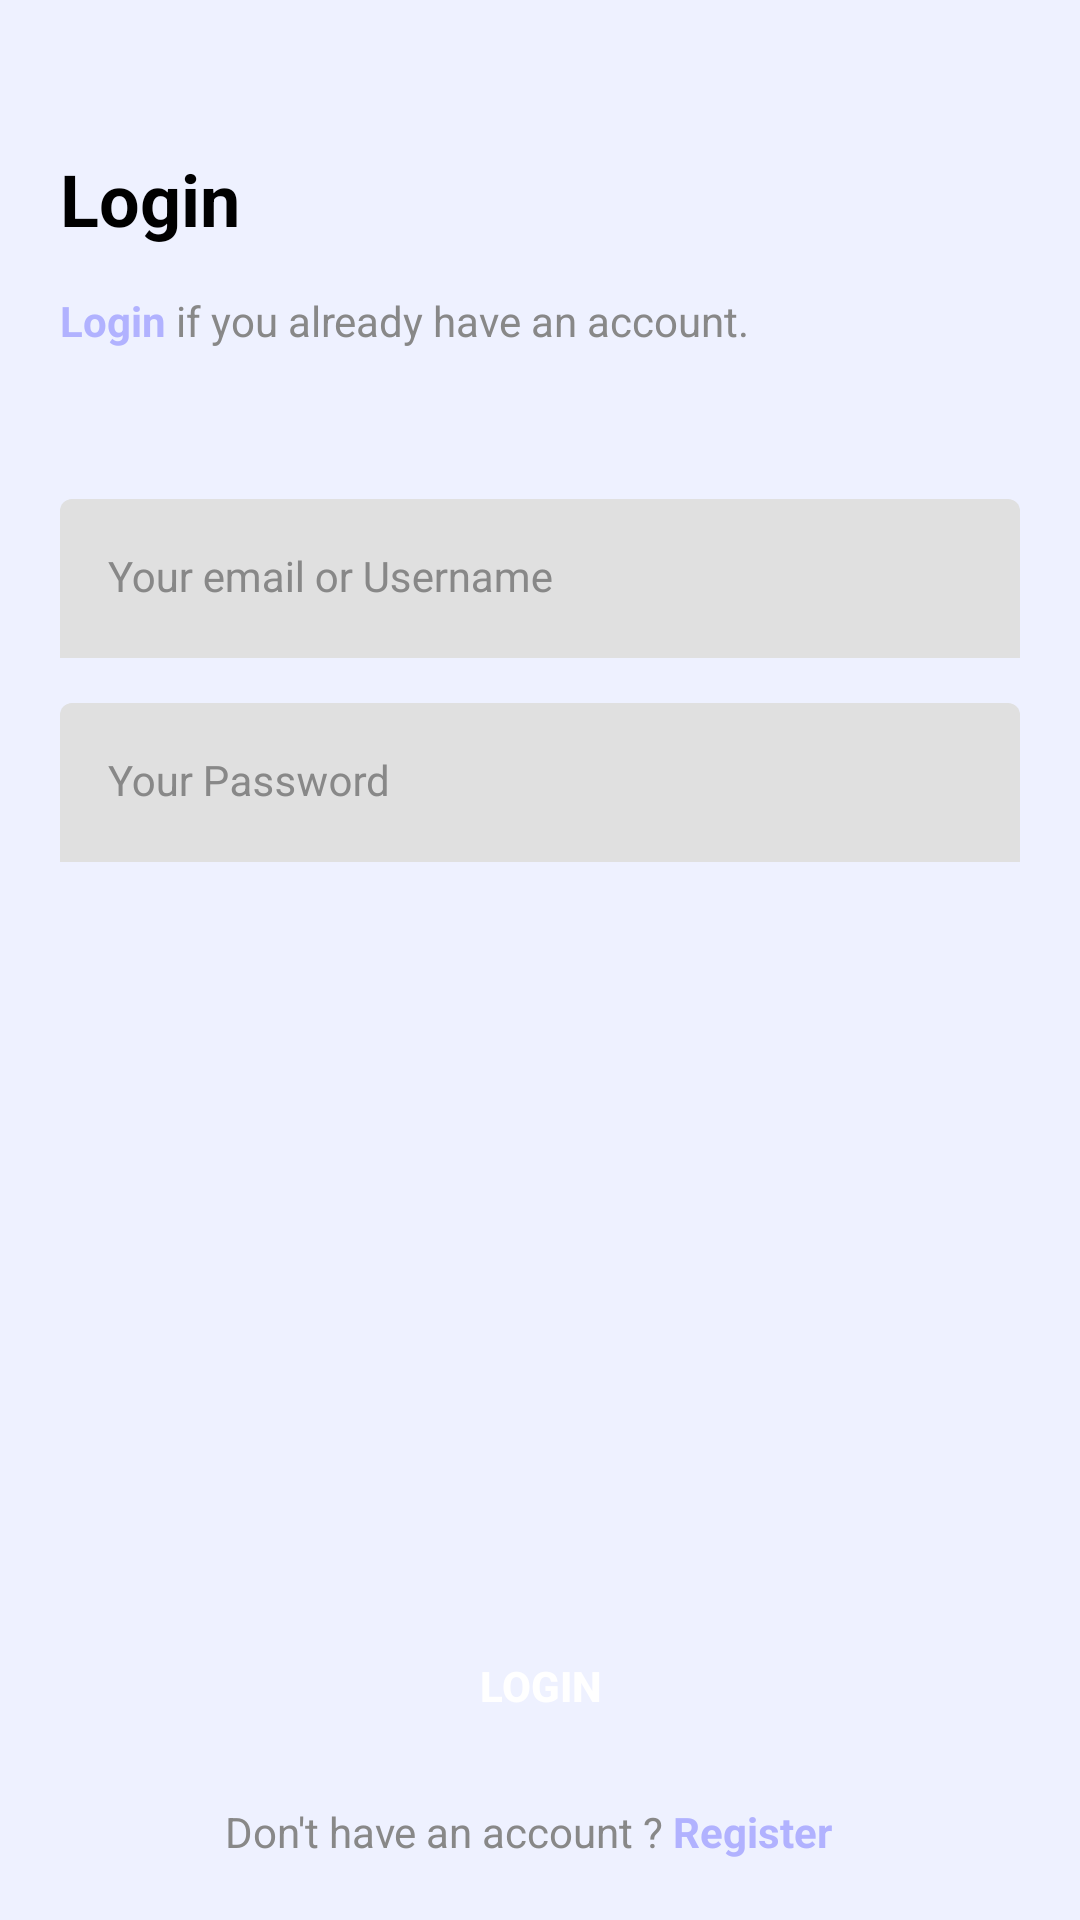

Layout XML and referenced resources for this Android screen:
<!-- AndroidManifest.xml: application theme Theme.GalleryXplorer -->
<!-- res/layout/activity_login_page.xml -->
<?xml version="1.0" encoding="utf-8"?>
<androidx.constraintlayout.widget.ConstraintLayout xmlns:android="http://schemas.android.com/apk/res/android"
    xmlns:app="http://schemas.android.com/apk/res-auto"
    xmlns:tools="http://schemas.android.com/tools"
    android:layout_width="match_parent"
    android:layout_height="match_parent"
    tools:context=".LoginPage"
    android:padding="20dp"
    android:background="@color/background_color">

    <TextView
        android:id="@+id/tv_login_title"
        style="@style/Title"
        android:layout_width="match_parent"
        android:layout_height="wrap_content"
        android:layout_marginTop="30dp"
        android:text="@string/login"
        android:textSize="24sp"
        app:layout_constraintEnd_toEndOf="parent"
        app:layout_constraintStart_toStartOf="parent"
        app:layout_constraintTop_toTopOf="parent" />

    <TextView
        android:id="@+id/tv_login_sub_title"
        style="@style/SubTitle"
        android:layout_width="match_parent"
        android:layout_height="wrap_content"
        android:layout_marginTop="15dp"
        android:text="@string/Login_sub_title"
        android:textSize="14sp"
        app:layout_constraintEnd_toEndOf="parent"
        app:layout_constraintStart_toStartOf="parent"
        app:layout_constraintTop_toBottomOf="@+id/tv_login_title" />

    <com.google.android.material.textfield.TextInputLayout
        android:id="@+id/til_login_email"
        android:layout_width="match_parent"
        android:layout_height="wrap_content"
        android:layout_marginTop="50dp"
        android:hint="@string/login_email"
        style="@style/TextInputLayout"
        app:layout_constraintEnd_toEndOf="parent"
        app:layout_constraintStart_toStartOf="parent"
        app:layout_constraintTop_toBottomOf="@+id/tv_login_sub_title"
        app:startIconDrawable="@drawable/account_circ">

        <com.google.android.material.textfield.TextInputEditText
            android:id="@+id/et_login_email"
            style="@style/TextInputLayout"
            android:layout_width="match_parent"
            android:layout_height="wrap_content"
            android:textSize="14sp" />

    </com.google.android.material.textfield.TextInputLayout>

    <com.google.android.material.textfield.TextInputLayout
        android:id="@+id/til_login_password"
        android:layout_width="match_parent"
        android:layout_height="wrap_content"
        android:layout_marginTop="15dp"
        android:hint="@string/login_password"
        style="@style/TextInputLayout"
        app:layout_constraintEnd_toEndOf="parent"
        app:layout_constraintStart_toStartOf="parent"
        app:layout_constraintTop_toBottomOf="@+id/til_login_email"
        app:startIconDrawable="@drawable/account_circ">

        <com.google.android.material.textfield.TextInputEditText
            android:id="@+id/et_login_password"
            style="@style/TextInputLayout"
            android:layout_width="match_parent"
            android:layout_height="wrap_content"
            android:inputType="textPassword"
            android:textSize="14sp" />

    </com.google.android.material.textfield.TextInputLayout>

    <androidx.appcompat.widget.AppCompatButton
        android:id="@+id/btn_login"
        style="@style/ButtonGreen"
        android:layout_width="match_parent"
        android:layout_height="wrap_content"
        android:layout_marginBottom="15dp"
        android:text="@string/btn_login"
        android:textSize="14sp"
        app:layout_constraintBottom_toTopOf="@+id/tv_havent_account"
        app:layout_constraintEnd_toEndOf="parent"
        app:layout_constraintStart_toStartOf="parent" />

    <TextView
        android:id="@+id/tv_havent_account"
        style="@style/SubTitle"
        android:layout_width="wrap_content"
        android:layout_height="wrap_content"
        android:text="@string/login_havent_account"
        android:textAlignment="center"
        android:textSize="14sp"
        app:layout_constraintBottom_toBottomOf="parent"
        app:layout_constraintStart_toStartOf="parent"
        android:layout_marginLeft="55dp"/>

    <TextView
        android:id="@+id/tv_havent_account_register"
        style="@style/SubTitle"
        android:layout_width="wrap_content"
        android:layout_height="wrap_content"
        android:text="@string/login_havent_account_register"
        android:textAlignment="center"
        android:textSize="14sp"
        app:layout_constraintBottom_toBottomOf="parent"
        app:layout_constraintEnd_toEndOf="parent"
        app:layout_constraintStart_toEndOf="@+id/tv_havent_account"
        app:layout_constraintTop_toTopOf="@+id/tv_havent_account"
        android:layout_marginRight="60dp"/>



</androidx.constraintlayout.widget.ConstraintLayout>
<!-- resources referenced by this layout -->
<resources>
  <color name="background_color">#EEF1FF</color>
  <string name="Login_sub_title">
          <font color="#B1B2FF"><b>Login</b></font> if you already have an account.
      </string>
  <string name="btn_login">login</string>
  <string name="login">Login</string>
  <string name="login_email">Your email or Username</string>
  <string name="login_havent_account">
          Don\'t have an account ?
      </string>
  <string name="login_havent_account_register"> <font color="#B1B2FF"><b>Register</b></font> </string>
  <string name="login_password">Your Password</string>
  <style name="ButtonGreen">
          <item name="android:background">@drawable/bg_button</item>
          <item name="backgroundTint">@color/elements_color</item>
          <item name="android:textColor">@color/white</item>
          <item name="android:textSize">14sp</item>
          <item name="android:textStyle">bold</item>
      </style>
  <style name="SubTitle">
          <item name="android:textColor">@color/grey</item>
          <item name="android:textSize">14sp</item>
      </style>
  <style name="TextInputLayout" parent="Widget.MaterialComponents.TextInputLayout.FilledBox">
          <item name="android:textColorHint">@color/grey</item>
          <item name="hintTextColor">@color/grey</item>
          <item name="startIconTint">@color/elements_color</item>
          <item name="boxStrokeWidth">0dp</item>
          <item name="boxStrokeWidthFocused">0dp</item>
      </style>
  <style name="Title">
          <item name="android:textColor">@color/black</item>
          <item name="android:textSize">24sp</item>
          <item name="android:textStyle">bold</item>
      </style>
  <style name="Theme.GalleryXplorer" parent="Theme.MaterialComponents.DayNight.DarkActionBar">
          
          <item name="colorPrimary">@color/purple_500</item>
          <item name="colorPrimaryVariant">@color/purple_700</item>
          <item name="colorOnPrimary">@color/white</item>
          
          <item name="colorSecondary">@color/teal_200</item>
          <item name="colorSecondaryVariant">@color/teal_700</item>
          <item name="colorOnSecondary">@color/black</item>
          
          <item name="android:statusBarColor">?attr/colorPrimaryVariant</item>
          
      </style>
  <color name="elements_color">#B1B2FF</color>
  <color name="white">#FFFFFFFF</color>
  <color name="grey">#888888</color>
  <color name="black">#FF000000</color>
  <color name="purple_500">#FF6200EE</color>
  <color name="purple_700">#FF3700B3</color>
  <color name="teal_200">#FF03DAC5</color>
  <color name="teal_700">#FF018786</color>
</resources>
